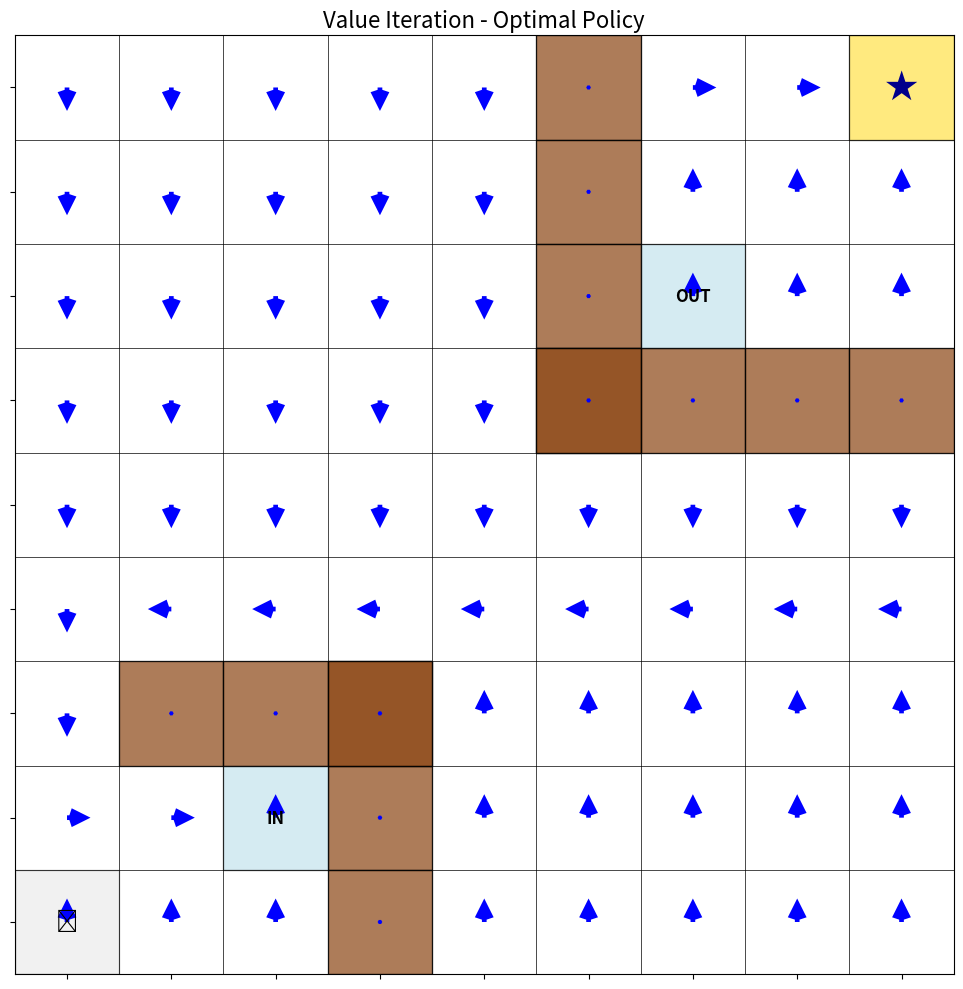
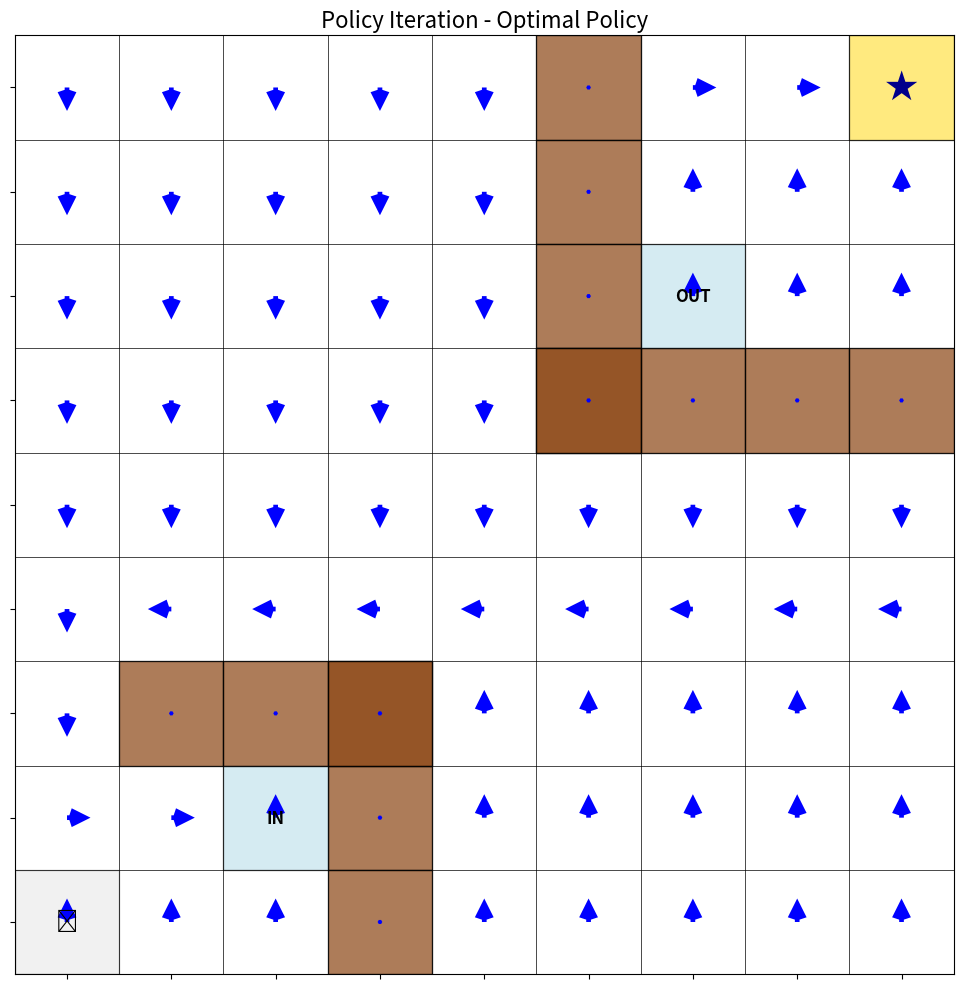
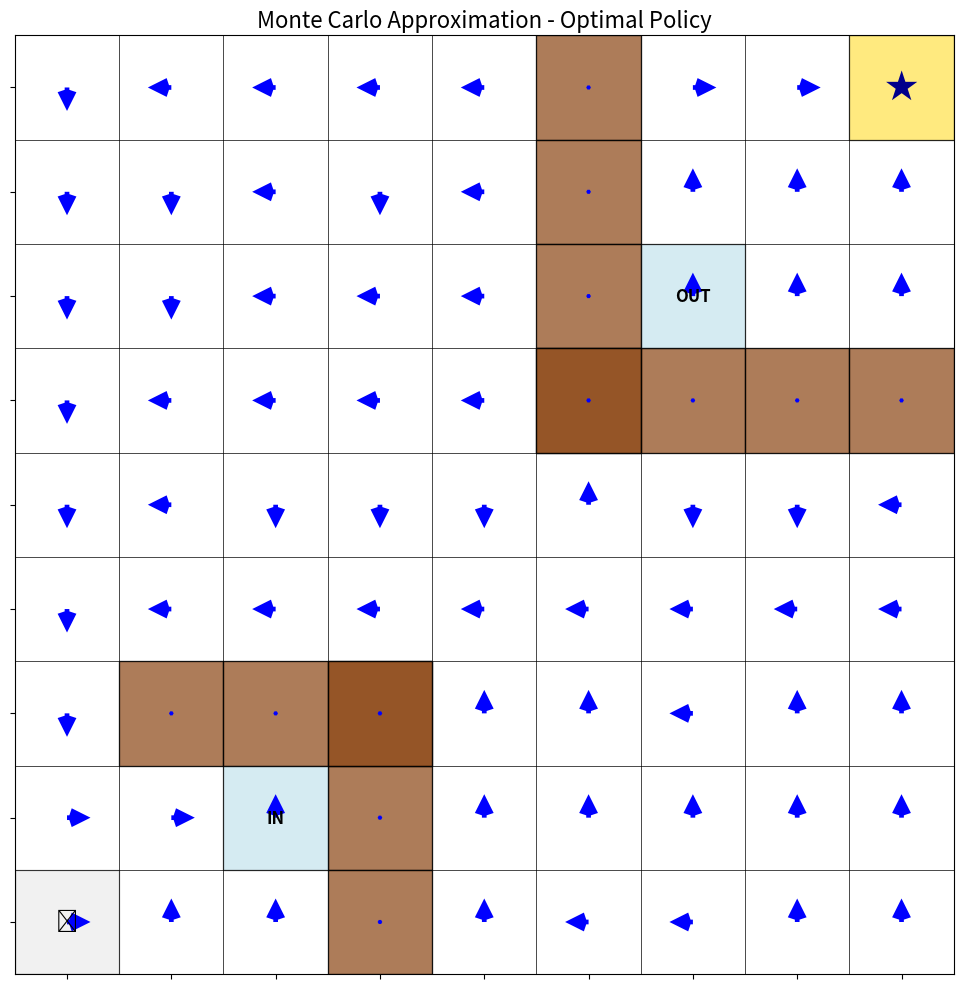

Here is the Python script that generated these plots, in order:
import numpy as np
import matplotlib.pyplot as plt
from matplotlib.patches import Rectangle
import matplotlib.colors as mcolors
import random

class GridWorld:
    def __init__(self, grid_size=9):
        self.grid_size = grid_size
        
        # State space: (row, col)
        self.states = [(i, j) for i in range(grid_size) for j in range(grid_size)]
        
        # Action space: 0=up, 1=right, 2=down, 3=left
        self.actions = [0, 1, 2, 3]
        self.action_symbols = ['↑', '→', '↓', '←']
        self.action_deltas = [(-1, 0), (0, 1), (1, 0), (0, -1)]
        
        # Define walls (from the image)
        self.walls = [
            # Vertical walls
            (0, 5), (1, 5), (2, 5), (3, 5),  # Vertical wall at column 5
            (6, 3), (7, 3), (8, 3),  # Vertical wall at column 3
            
            # Horizontal walls
            (3, 5), (3, 6), (3, 7), (3, 8),  # Horizontal wall at row 3
            (6, 1), (6, 2), (6, 3)   # Horizontal wall at row 6
        ]
        
        # Define portals
        self.portal_in = (7, 2)    # IN portal
        self.portal_out = (2, 6)   # OUT portal
        
        # Define start and goal
        self.start = (8, 0)        # Robot starting position
        self.goal = (0, 8)         # Goal position (star)
        
        # Define terminal states
        self.terminal_states = [self.goal]
        
        # Discount factor
        self.gamma = 0.99
        
    def is_valid_state(self, state):
        """Check if a state is valid (within grid and not a wall)"""
        row, col = state
        return (0 <= row < self.grid_size and 
                0 <= col < self.grid_size and 
                state not in self.walls)
    
    def get_next_state(self, state, action):
        """Get the next state after taking an action from the current state"""
        # Handle portal IN -> OUT teleportation
        if state == self.portal_in:
            return self.portal_out
        
        row, col = state
        delta_row, delta_col = self.action_deltas[action]
        new_row, new_col = row + delta_row, col + delta_col
        new_state = (new_row, new_col)
        
        # Check if the new state is valid
        if self.is_valid_state(new_state):
            return new_state
        else:
            # If invalid, stay in the current state
            return state
    
    def get_reward(self, state, action, next_state):
        """Get the reward for a state-action-next_state transition"""
        if next_state == self.goal:
            return 1.0
        else:
            return 0.0
    
    def get_transition_prob(self, state, action, next_state):
        """
        Get the transition probability P(next_state | state, action)
        This is a deterministic environment, so prob is either 0 or 1
        """
        predicted_next_state = self.get_next_state(state, action)
        return 1.0 if predicted_next_state == next_state else 0.0
    
    def get_all_valid_states(self):
        """Get all valid states (not walls)"""
        return [s for s in self.states if s not in self.walls]
    
    def get_possible_next_states(self, state, action):
        """Get all possible next states and their probabilities"""
        next_state = self.get_next_state(state, action)
        return [(next_state, 1.0)]  # Deterministic: only one possible outcome
    

class ValueIteration:
    def __init__(self, env, theta=0.0001):
        self.env = env
        self.theta = theta  # Convergence threshold
        self.values = {state: 0.0 for state in env.get_all_valid_states()}
        self.policy = {state: 0 for state in env.get_all_valid_states()}
    
    def run(self, max_iterations=1000):
        """Run value iteration algorithm"""
        iteration_history = []
        
        for i in range(max_iterations):
            delta = 0
            
            # Store current values for history
            iteration_history.append(self.values.copy())
            
            # Update each state's value
            for state in self.env.get_all_valid_states():
                if state in self.env.terminal_states:
                    continue
                
                old_value = self.values[state]
                
                # Calculate the value of each action
                action_values = []
                for action in self.env.actions:
                    action_value = 0
                    
                    for next_state, prob in self.env.get_possible_next_states(state, action):
                        reward = self.env.get_reward(state, action, next_state)
                        action_value += prob * (reward + self.env.gamma * self.values[next_state])
                    
                    action_values.append(action_value)
                
                # Update the state value to the maximum action value
                self.values[state] = max(action_values)
                
                # Update delta
                delta = max(delta, abs(old_value - self.values[state]))
            
            # Check for convergence
            if delta < self.theta:
                print(f"Value Iteration converged after {i+1} iterations")
                break
        
        # Derive the optimal policy from the optimal values
        self.derive_policy()
        
        return self.values, self.policy, iteration_history
    
    def derive_policy(self):
        """Derive the optimal policy from the current value function"""
        for state in self.env.get_all_valid_states():
            if state in self.env.terminal_states:
                continue
                
            # Calculate the value of each action
            action_values = []
            for action in self.env.actions:
                action_value = 0
                
                for next_state, prob in self.env.get_possible_next_states(state, action):
                    reward = self.env.get_reward(state, action, next_state)
                    action_value += prob * (reward + self.env.gamma * self.values[next_state])
                
                action_values.append(action_value)
            
            # Select the action with the highest value
            self.policy[state] = np.argmax(action_values)


class PolicyIteration:
    def __init__(self, env, theta=0.0001):
        self.env = env
        self.theta = theta  # Convergence threshold
        self.values = {state: 0.0 for state in env.get_all_valid_states()}
        self.policy = {state: random.choice(env.actions) for state in env.get_all_valid_states()}
    
    def run(self, max_iterations=1000):
        """Run policy iteration algorithm"""
        policy_stable = False
        iteration = 0
        
        policy_history = []
        
        while not policy_stable and iteration < max_iterations:
            # Policy evaluation
            self.policy_evaluation()
            
            # Store policy for history
            policy_history.append(self.policy.copy())
            
            # Policy improvement
            policy_stable = self.policy_improvement()
            
            iteration += 1
        
        print(f"Policy Iteration converged after {iteration} iterations")
        return self.values, self.policy, policy_history
    
    def policy_evaluation(self, max_iterations=100):
        """Evaluate the current policy"""
        for _ in range(max_iterations):
            delta = 0
            
            for state in self.env.get_all_valid_states():
                if state in self.env.terminal_states:
                    continue
                
                old_value = self.values[state]
                
                # Get the action from current policy
                action = self.policy[state]
                
                # Calculate the value based on the policy
                new_value = 0
                for next_state, prob in self.env.get_possible_next_states(state, action):
                    reward = self.env.get_reward(state, action, next_state)
                    new_value += prob * (reward + self.env.gamma * self.values[next_state])
                
                self.values[state] = new_value
                
                # Update delta
                delta = max(delta, abs(old_value - self.values[state]))
            
            # Check for convergence
            if delta < self.theta:
                break
    
    def policy_improvement(self):
        """Improve the policy based on the current value function"""
        policy_stable = True
        
        for state in self.env.get_all_valid_states():
            if state in self.env.terminal_states:
                continue
            
            old_action = self.policy[state]
            
            # Calculate the value of each action
            action_values = []
            for action in self.env.actions:
                action_value = 0
                
                for next_state, prob in self.env.get_possible_next_states(state, action):
                    reward = self.env.get_reward(state, action, next_state)
                    action_value += prob * (reward + self.env.gamma * self.values[next_state])
                
                action_values.append(action_value)
            
            # Select the action with the highest value
            self.policy[state] = np.argmax(action_values)
            
            # Check if policy has changed
            if old_action != self.policy[state]:
                policy_stable = False
        
        return policy_stable


class MonteCarloApproximation:
    """
    A faster alternative to full Monte Carlo that uses direct value updates
    rather than complete episode generation, but still maintains the spirit
    of Monte Carlo by using sampling.
    """
    def __init__(self, env):
        self.env = env
        self.values = {state: 0.0 for state in env.get_all_valid_states()}
        self.policy = {state: 0 for state in env.get_all_valid_states()}
        self.Q = {(state, action): 0.0 
                 for state in env.get_all_valid_states() 
                 for action in env.actions}
        
        # Learning parameters
        self.alpha = 0.1  # Learning rate
        self.gamma = env.gamma  # Discount factor
    
    def run(self, num_iterations=1000):
        """
        Run a faster Monte Carlo approximation algorithm
        
        Instead of generating full episodes, we'll do direct updates
        to Q-values for each state-action pair and derive the policy.
        """
        valid_states = [s for s in self.env.get_all_valid_states() 
                       if s not in self.env.terminal_states]
        
        print(f"Running Monte Carlo approximation for {num_iterations} iterations...")
        
        for i in range(num_iterations):
            # Sample a random state
            state = random.choice(valid_states)
            
            # For each action, update Q-value using direct sampling
            for action in self.env.actions:
                # Get next state and reward
                next_state = self.env.get_next_state(state, action)
                reward = self.env.get_reward(state, action, next_state)
                
                # If terminal state, future value is 0
                if next_state in self.env.terminal_states:
                    future_value = 0
                else:
                    # Get best action from next state
                    next_action = max(self.env.actions, 
                                     key=lambda a: self.Q[(next_state, a)])
                    future_value = self.Q[(next_state, next_action)]
                
                # Update Q-value using Q-learning update rule
                target = reward + self.gamma * future_value
                self.Q[(state, action)] += self.alpha * (target - self.Q[(state, action)])
            
            # Periodically update the policy
            if i % 100 == 0 or i == num_iterations - 1:
                self._update_policy()
                print(f"Monte Carlo iteration {i}/{num_iterations}")
        
        # Final policy update
        self._update_policy()
        
        # Calculate state values from the policy
        for state in self.env.get_all_valid_states():
            if state in self.env.terminal_states:
                self.values[state] = 0
            else:
                self.values[state] = self.Q[(state, self.policy[state])]
        
        return self.values, self.policy
    
    def _update_policy(self):
        """Update policy to be greedy with respect to current Q-values"""
        for state in self.env.get_all_valid_states():
            if state in self.env.terminal_states:
                continue
            
            # Find action with highest Q-value
            self.policy[state] = max(self.env.actions, 
                                    key=lambda a: self.Q[(state, a)])


def visualize_policy(env, policy, title="Optimal Policy"):
    """Visualize the policy using a quiver plot"""
    # Create a grid for the visualization
    fig, ax = plt.subplots(figsize=(10, 10))
    
    # Add grid lines
    for i in range(env.grid_size + 1):
        ax.axhline(i, color='black', lw=0.5)
        ax.axvline(i, color='black', lw=0.5)
    
    # Plot walls
    for wall in env.walls:
        row, col = wall
        ax.add_patch(Rectangle((col, env.grid_size - 1 - row), 1, 1, 
                              facecolor='saddlebrown', edgecolor='black', alpha=0.7))
    
    # Plot portals
    in_row, in_col = env.portal_in
    ax.add_patch(Rectangle((in_col, env.grid_size - 1 - in_row), 1, 1, 
                          facecolor='lightblue', edgecolor='black', alpha=0.5))
    ax.text(in_col + 0.5, env.grid_size - 1 - in_row + 0.5, "IN", 
            ha='center', va='center', fontsize=12, fontweight='bold')
    
    out_row, out_col = env.portal_out
    ax.add_patch(Rectangle((out_col, env.grid_size - 1 - out_row), 1, 1, 
                          facecolor='lightblue', edgecolor='black', alpha=0.5))
    ax.text(out_col + 0.5, env.grid_size - 1 - out_row + 0.5, "OUT", 
            ha='center', va='center', fontsize=12, fontweight='bold')
    
    # Plot goal
    goal_row, goal_col = env.goal
    ax.add_patch(Rectangle((goal_col, env.grid_size - 1 - goal_row), 1, 1, 
                          facecolor='gold', edgecolor='black', alpha=0.5))
    ax.text(goal_col + 0.5, env.grid_size - 1 - goal_row + 0.5, "★", 
            ha='center', va='center', fontsize=24, color='darkblue')
    
    # Plot start
    start_row, start_col = env.start
    ax.add_patch(Rectangle((start_col, env.grid_size - 1 - start_row), 1, 1, 
                          facecolor='lightgray', edgecolor='black', alpha=0.3))
    ax.text(start_col + 0.5, env.grid_size - 1 - start_row + 0.5, "🤖", 
            ha='center', va='center', fontsize=16)
    
    # Prepare data for quiver plot
    X, Y = np.meshgrid(np.arange(0.5, env.grid_size, 1), np.arange(0.5, env.grid_size, 1))
    U = np.zeros_like(X)
    V = np.zeros_like(Y)
    
    # Set arrow directions based on policy
    for state in policy:
        row, col = state
        if state in env.terminal_states or state in env.walls:
            continue
        
        action = policy[state]
        
        # Convert to the quiver coordinate system (Y-axis is inverted)
        quiver_row = env.grid_size - 1 - row
        quiver_col = col
        
        # Set the arrow direction
        if action == 0:  # Up
            U[quiver_row, quiver_col] = 0
            V[quiver_row, quiver_col] = 1
        elif action == 1:  # Right
            U[quiver_row, quiver_col] = 1
            V[quiver_row, quiver_col] = 0
        elif action == 2:  # Down
            U[quiver_row, quiver_col] = 0
            V[quiver_row, quiver_col] = -1
        elif action == 3:  # Left
            U[quiver_row, quiver_col] = -1
            V[quiver_row, quiver_col] = 0
    
    # Draw the quiver plot
    ax.quiver(X, Y, U, V, scale=40, width=0.005, headwidth=4, headlength=4, color='blue')
    
    # Set plot limits and labels
    ax.set_xlim(0, env.grid_size)
    ax.set_ylim(0, env.grid_size)
    ax.set_aspect('equal')
    ax.set_title(title, fontsize=16)
    ax.set_xticks(np.arange(0.5, env.grid_size, 1))
    ax.set_yticks(np.arange(0.5, env.grid_size, 1))
    ax.set_xticklabels([])
    ax.set_yticklabels([])
    plt.tight_layout()
    
    return fig, ax


def main():
    # Create the environment
    env = GridWorld()
    
    # Value Iteration
    print("Running Value Iteration...")
    vi = ValueIteration(env)
    vi_values, vi_policy, vi_history = vi.run()
    
    # Policy Iteration
    print("Running Policy Iteration...")
    pi = PolicyIteration(env)
    pi_values, pi_policy, pi_history = pi.run()
    
    # Monte Carlo Approximation
    print("Running Monte Carlo Approximation...")
    mc = MonteCarloApproximation(env)
    mc_values, mc_policy = mc.run(num_iterations=1000)
    
    # Visualize policies
    print("Visualizing policies...")
    
    # Value Iteration Policy
    vi_fig, _ = visualize_policy(env, vi_policy, "Value Iteration - Optimal Policy")
    vi_fig.savefig("value_iteration_policy.png", dpi=300, bbox_inches='tight')
    
    # Policy Iteration Policy
    pi_fig, _ = visualize_policy(env, pi_policy, "Policy Iteration - Optimal Policy")
    pi_fig.savefig("policy_iteration_policy.png", dpi=300, bbox_inches='tight')
    
    # Monte Carlo Policy
    mc_fig, _ = visualize_policy(env, mc_policy, "Monte Carlo Approximation - Optimal Policy")
    mc_fig.savefig("monte_carlo_policy.png", dpi=300, bbox_inches='tight')
    
    # Compare policies
    policy_diff_vi_pi = sum(1 for s in vi_policy if s not in env.walls and vi_policy[s] != pi_policy[s])
    policy_diff_vi_mc = sum(1 for s in vi_policy if s not in env.walls and vi_policy[s] != mc_policy[s])
    policy_diff_pi_mc = sum(1 for s in pi_policy if s not in env.walls and pi_policy[s] != mc_policy[s])
    
    print("\nPolicy Comparison:")
    print(f"Value Iteration vs Policy Iteration: {policy_diff_vi_pi} differences")
    print(f"Value Iteration vs Monte Carlo: {policy_diff_vi_mc} differences")
    print(f"Policy Iteration vs Monte Carlo: {policy_diff_pi_mc} differences")
    
    plt.show()

if __name__ == "__main__":
    main()